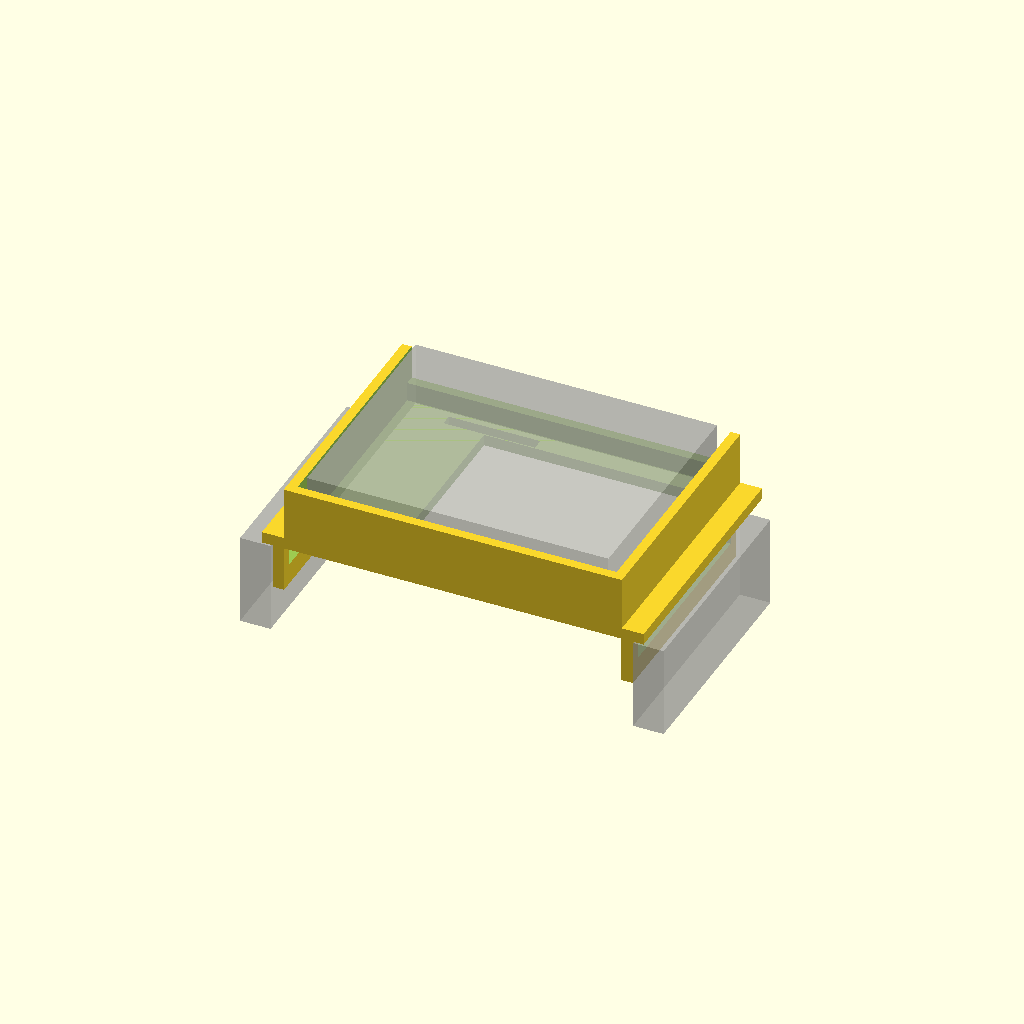
Cell 1: the model at its default parameters.
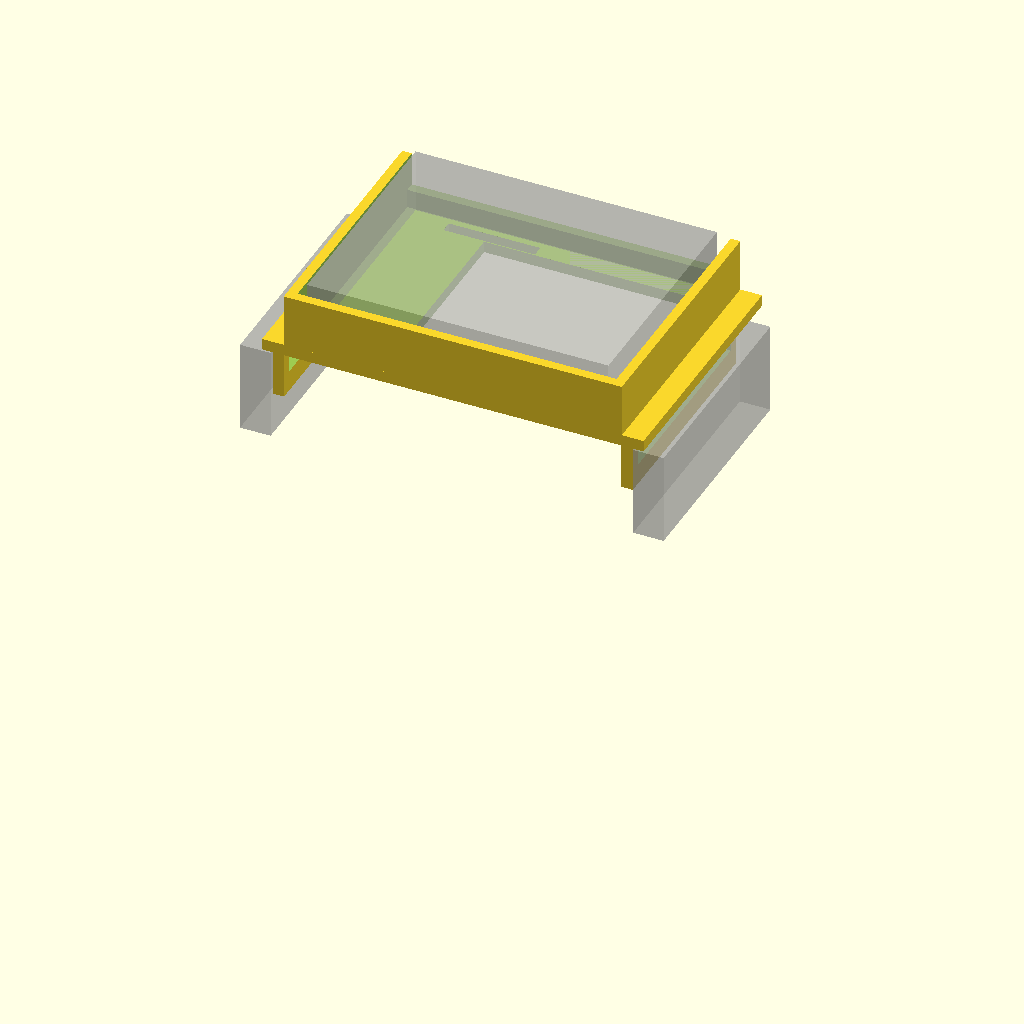
Cell 2: rail_top = 112 (everything else at default).
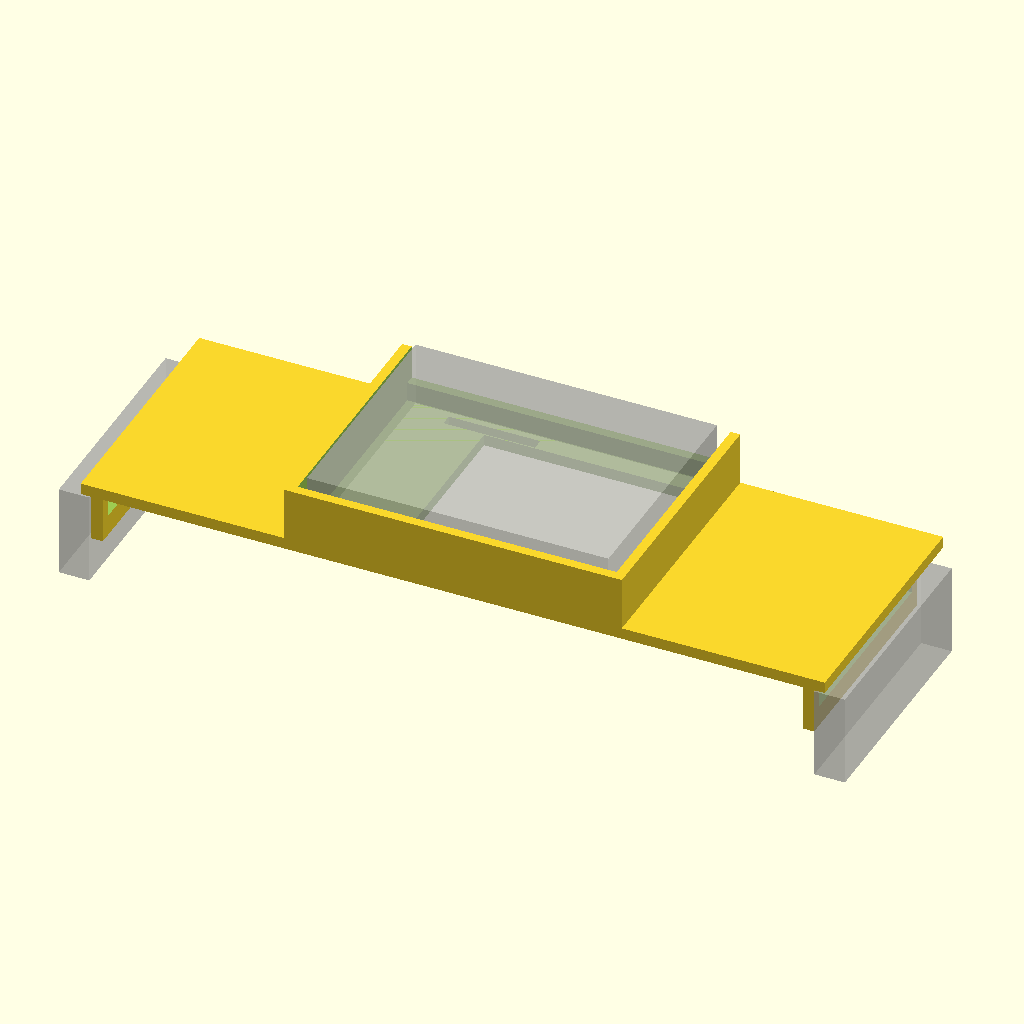
Cell 3: the same model with rail_gap = 190.
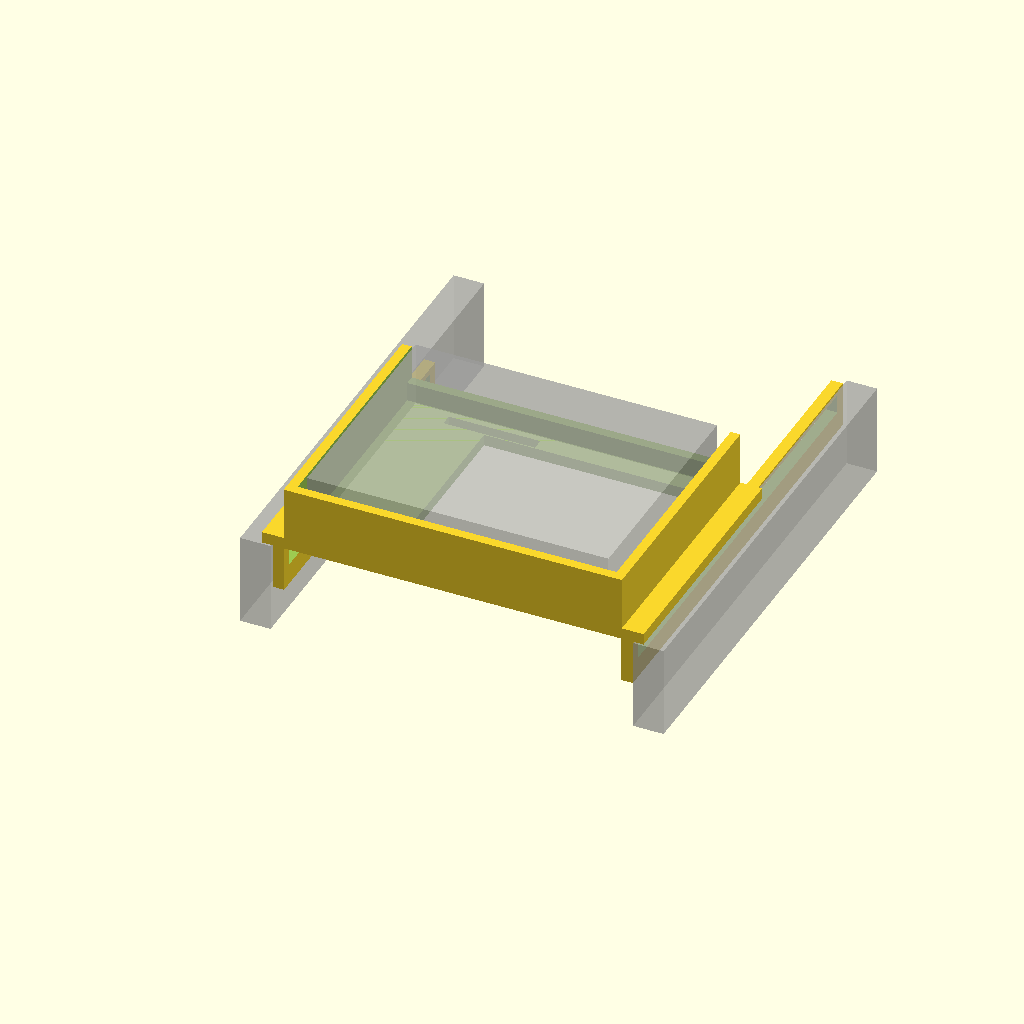
Cell 4 — rail_len set to 120, the other parameters unchanged.
One fixed orthographic camera (rotation 55°, 0°, 25°; colour scheme Cornfield) for every cell.
The OpenSCAD source (hardware/battery-tray.scad):
// Battery tray: Grover's 3x18650 pack (holder + HW-288 BMS) behind the
// acrylic deck, ON TOP of the two tread beams (Enoch's design, 2026-10-31).
// It replaces battery cradle v3 on the posts, so the posts now carry only the
// fixed electronics top plate.
//
// Shape (v2 - v1 recessed the pocket between the tread beams, and Enoch: "it
// definitely won't be able to sit that low - the motor will interfere"):
// a floor plate that rests on both tread beam tops (2.5 mm onto each, clear of the
// treads), with cradle v3's holder pocket ROTATED 90 deg (holder crosswise) on
// top of it. Only the BMS (through its floor window, ~6 mm) and the tabs reach
// below the tread beam tops. The BMS sits at the LEFT end (the rear motor is on the
// right). Vertical tabs (12 mm deep) hang down the tread beams' inside faces, each
// with a horizontal slot at the tread beams' top hole row (4 mm below the top edge,
// Enoch) - an M4 goes through any tread beam hole the tab covers, whatever the pitch. The right tab stops short of the rear motor plate (it covers the
// last ~31 mm of the tread beam). A low rear lip: lift the pack a little and slide it
// out the back. Two slots take a velcro strap over the pack.
//
// Frame: y REARWARD from the acrylic's rear edge, z up from the bench - so the
// geometry below is built with +x = Grover's LEFT (a right-handed frame with y
// pointing back). The 10-31 print (cfde5f9b89) came out mirrored because the
// labels assumed +x = right; the final mirror() below fixes that: in the output
// +x IS Grover's right, the short tab is on the right (clear of the motor
// plate) and the BMS window on the left.
// Measured (Enoch, 10-31): tread beam tops 56 mm; tread beams 95 mm apart inside; 60 mm
// from the acrylic's rear edge to the tread beam ends; motor plate covers the rear
// ~31 mm of the right tread beam. Holder + BMS 61 x 79 x ~23 (10-19; body 17 / BMS 6
// are the cradle's assumed split).
//
// Render: openscad -o battery-tray.stl battery-tray.scad
// Print:  floor down, no supports, no brim.

// holder (from battery-cradle.scad)
holder_w = 61;  holder_l = 79;  body_h = 17;  bms_h = 6;
bms_w = 45;     bms_l = 56;     clear_w = 0.6; clear_l = 4.6;

// chassis
rail_top    = 56;
rail_gap    = 95;      // inside faces
rail_len    = 60;      // acrylic rear edge -> tread beam ends
plate_cover = 31;      // right motor plate, from the tread beam end forward
lip         = 2.5;     // floor overhang onto each tread beam top

// tray
floor_t  = 3;
wall_t   = 2.5;
wall_h   = 14;         // pocket walls above the floor (holder body ~17)
rear_lip = 5;
tab_t    = 3;
tab_gap  = 0.3;        // tab-to-tread beam clearance
tab_drop = 12;         // tabs reach this far below the tread beam tops: the top row of holes only (Enoch)
y0       = 0.5;        // front face, just clear of the acrylic
hole_down = 4;         // tread beams' top hole row: centre 4 mm below the top edge (Enoch)
slot_h   = 5;          // tab slot height (M4 + 0.5)

inner_x = holder_l + clear_l;     // 83.6 across
inner_y = holder_w + clear_w;     // 61.6 front-back
px0 = -inner_x / 2;  px1 = inner_x / 2;
py0 = y0 + wall_t;   py1 = py0 + inner_y;
oy1 = py1 + wall_t;
rail_x = rail_gap / 2;
fz = rail_top + floor_t;          // floor top

$fn = 32;

module tray() {
  difference() {
    union() {
      // floor plate over both tread beams
      translate([-rail_x - lip, y0, rail_top]) cube([rail_gap + 2 * lip, oy1 - y0, floor_t]);
      // pocket walls
      translate([px0 - wall_t, y0, fz]) cube([inner_x + 2 * wall_t, oy1 - y0, wall_h]);
      // tabs down the tread beams' inside faces
      translate([-rail_x + tab_gap, y0, rail_top - tab_drop]) cube([tab_t, rail_len - 2, tab_drop + 0.01]);
      translate([rail_x - tab_gap - tab_t, y0, rail_top - tab_drop]) cube([tab_t, rail_len - plate_cover - 4, tab_drop + 0.01]);
    }
    // the pocket, open top; rear wall cut down to a low lip
    translate([px0, py0, fz]) cube([inner_x, inner_y, 50]);
    translate([px0, py1 - 1, fz + rear_lip]) cube([inner_x, wall_t + 2, 50]);
    // horizontal slots along each tab at the tread beams' top hole row: an M4 goes
    // through any tread beam hole the tab covers, whatever the pitch
    translate([-rail_x - 1, y0 + 3, rail_top - hole_down - slot_h / 2]) cube([tab_t + 2, rail_len - 2 - 6, slot_h]);
    translate([rail_x - tab_gap - tab_t - 1, y0 + 3, rail_top - hole_down - slot_h / 2]) cube([tab_t + 2, rail_len - plate_cover - 4 - 6, slot_h]);
    // BMS window, left end of the floor
    translate([px0 + 2, py0 + (inner_y - bms_w - 6) / 2, rail_top - 1]) cube([bms_l + 3, bms_w + 6, floor_t + 2]);
    // velcro strap slots (right half of the floor, front and rear)
    for (y = [py0 + 2, py1 - 5])
      translate([6, y, rail_top - 1]) cube([24, 3, floor_t + 2]);
  }
}

module ghosts() {
  %translate([px0 + clear_l / 2, py0 + clear_w / 2, fz]) cube([holder_l, holder_w, body_h]);
  %for (s = [-1, 1]) translate([s * (rail_x + 4), rail_len / 2, rail_top - 12]) cube([8, rail_len, 24], center = true);
}

mirror([1, 0, 0]) { tray(); ghosts(); }   // see the frame note: the output has +x = Grover's right
Customizer parameters (derived from the source; name, type, default, range or options):
rail_top: number, default 56
rail_gap: number, default 95
rail_len: number, default 60
plate_cover: number, default 31
lip: number, default 2.5
floor_t: number, default 3
wall_t: number, default 2.5
wall_h: number, default 14
rear_lip: number, default 5
tab_t: number, default 3
tab_gap: number, default 0.3
tab_drop: number, default 12
y0: number, default 0.5
hole_down: number, default 4
slot_h: number, default 5
